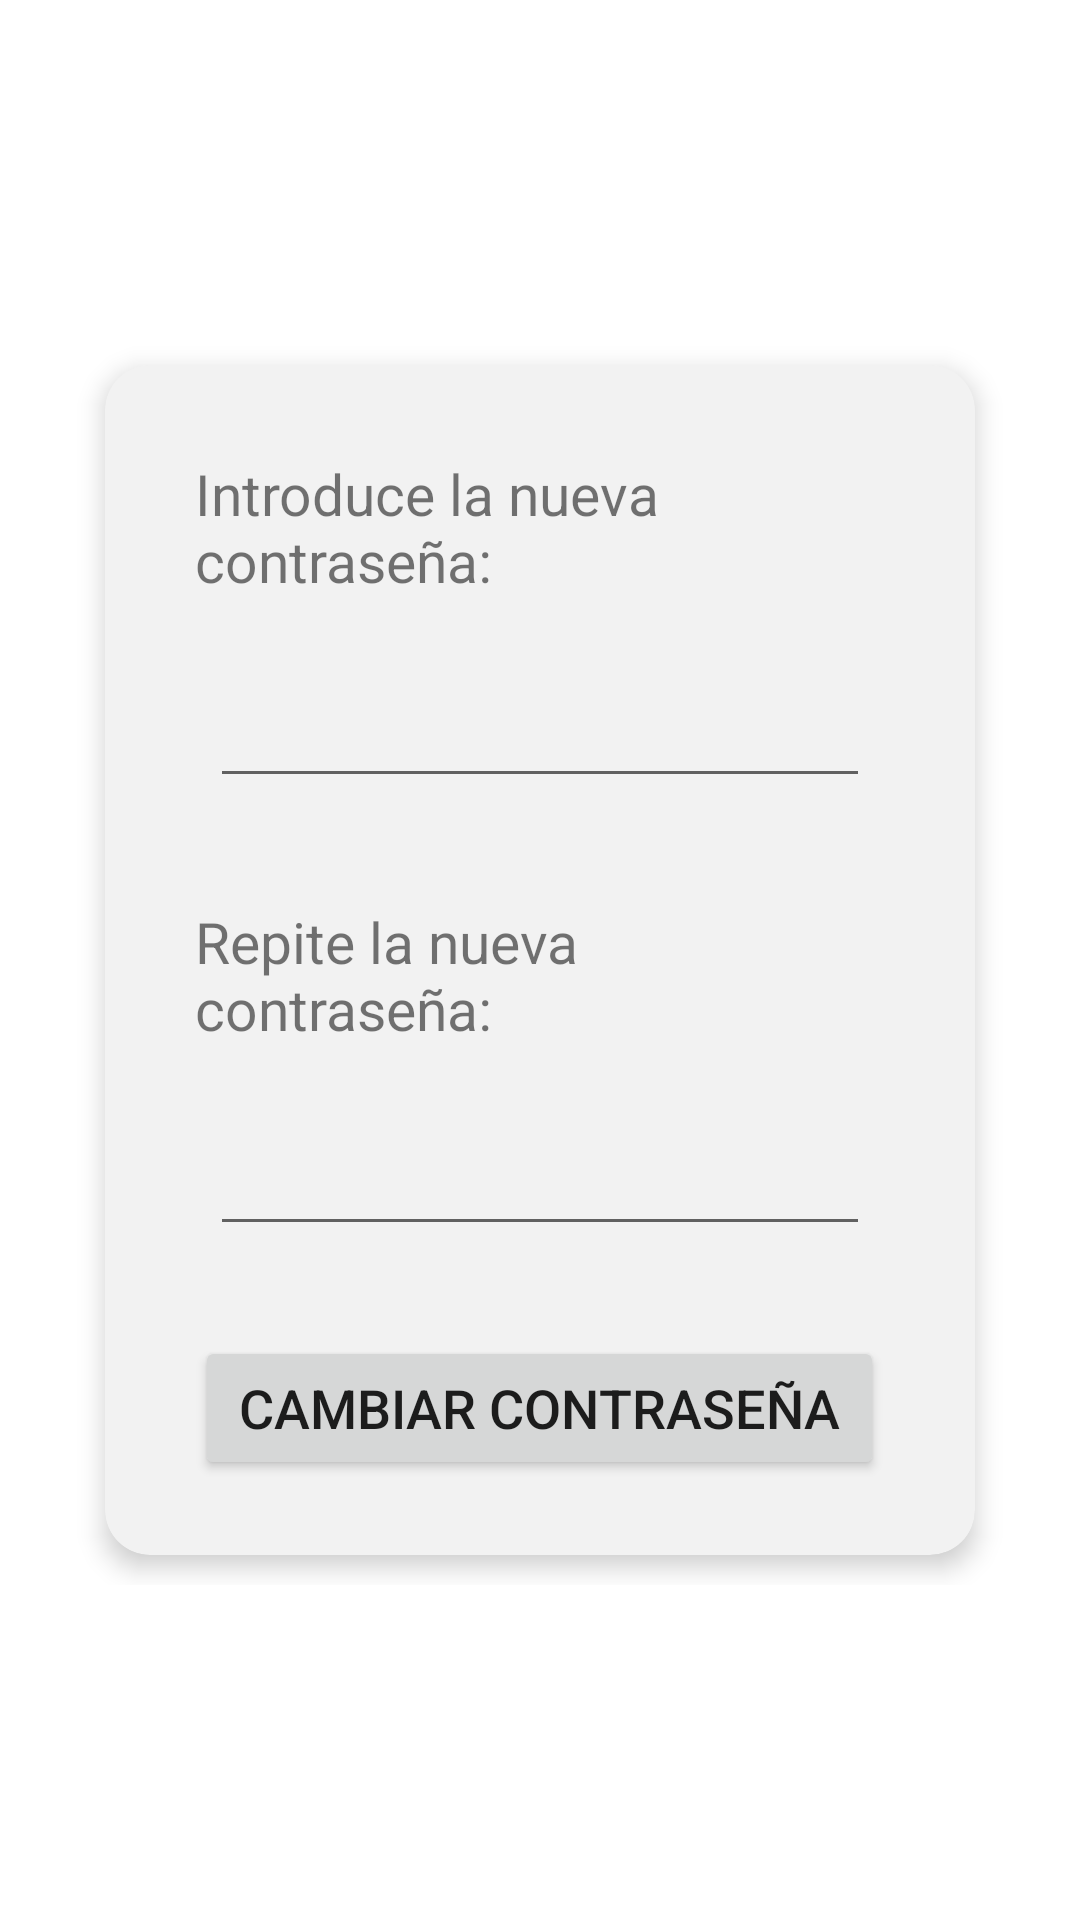

The Android layout XML behind this screen, and the referenced resources:
<!-- AndroidManifest.xml: application theme Theme.ControladorSalidasIESJC -->
<!-- res/layout/activity_cambiar_password.xml -->
<?xml version="1.0" encoding="utf-8"?>
<androidx.constraintlayout.widget.ConstraintLayout xmlns:android="http://schemas.android.com/apk/res/android"
    xmlns:app="http://schemas.android.com/apk/res-auto"
    xmlns:tools="http://schemas.android.com/tools"
    android:layout_width="match_parent"
    android:layout_height="match_parent"
    tools:context=".ActivityCambiarPassword">

    <ScrollView
        android:layout_width="match_parent"
        android:layout_height="wrap_content"
        app:layout_constraintBottom_toBottomOf="parent"
        app:layout_constraintEnd_toEndOf="parent"
        app:layout_constraintStart_toStartOf="parent"
        app:layout_constraintTop_toTopOf="parent">

        <LinearLayout
            android:layout_width="match_parent"
            android:layout_height="wrap_content"
            android:orientation="vertical"
            android:padding="15dp">

            <androidx.cardview.widget.CardView
                android:layout_width="match_parent"
                android:layout_height="wrap_content"
                android:layout_marginStart="20dp"
                android:layout_marginTop="10dp"
                android:layout_marginEnd="20dp"
                android:layout_marginBottom="10dp"
                app:cardBackgroundColor="#F2F2F2"
                app:cardCornerRadius="15dp"
                app:cardElevation="5dp">

                <LinearLayout
                    android:layout_width="match_parent"
                    android:layout_height="wrap_content"
                    android:orientation="vertical"
                    android:padding="25dp">

                    <LinearLayout
                        android:layout_width="match_parent"
                        android:layout_height="wrap_content"
                        android:orientation="horizontal">

                        <Space
                            android:layout_width="wrap_content"
                            android:layout_height="match_parent"
                            android:layout_weight="1" />

                        <TextView
                            android:layout_width="wrap_content"
                            android:layout_height="wrap_content"
                            android:layout_weight="1"
                            android:ems="12"
                            android:padding="5dp"
                            android:text="Introduce la nueva contraseña:"
                            android:textSize="19sp" />

                        <Space
                            android:layout_width="wrap_content"
                            android:layout_height="match_parent"
                            android:layout_weight="1" />
                    </LinearLayout>

                    <Space
                        android:layout_width="match_parent"
                        android:layout_height="20dp"
                        android:layout_weight="1" />

                    <LinearLayout
                        android:layout_width="match_parent"
                        android:layout_height="wrap_content"
                        android:orientation="horizontal">

                        <Space
                            android:layout_width="wrap_content"
                            android:layout_height="match_parent"
                            android:layout_weight="1" />

                        <EditText
                            android:id="@+id/etPassword1"
                            android:layout_width="wrap_content"
                            android:layout_height="wrap_content"
                            android:layout_weight="1"
                            android:ems="10"
                            android:inputType="textPassword"
                            android:textSize="18sp" />

                        <Space
                            android:layout_width="wrap_content"
                            android:layout_height="match_parent"
                            android:layout_weight="1" />

                    </LinearLayout>

                    <Space
                        android:layout_width="match_parent"
                        android:layout_height="30dp"
                        android:layout_weight="1" />

                    <LinearLayout
                        android:layout_width="match_parent"
                        android:layout_height="wrap_content"
                        android:orientation="horizontal">

                        <Space
                            android:layout_width="wrap_content"
                            android:layout_height="match_parent"
                            android:layout_weight="1" />

                        <TextView
                            android:layout_width="wrap_content"
                            android:layout_height="wrap_content"
                            android:layout_weight="1"
                            android:ems="12"
                            android:padding="5dp"
                            android:text="Repite la nueva contraseña:"
                            android:textSize="19sp" />

                        <Space
                            android:layout_width="wrap_content"
                            android:layout_height="match_parent"
                            android:layout_weight="1" />
                    </LinearLayout>

                    <Space
                        android:layout_width="match_parent"
                        android:layout_height="20dp"
                        android:layout_weight="1" />

                    <LinearLayout
                        android:layout_width="match_parent"
                        android:layout_height="wrap_content"
                        android:orientation="horizontal">

                        <Space
                            android:layout_width="wrap_content"
                            android:layout_height="match_parent"
                            android:layout_weight="1" />

                        <EditText
                            android:id="@+id/etPassword2"
                            android:layout_width="wrap_content"
                            android:layout_height="wrap_content"
                            android:layout_weight="1"
                            android:ems="10"
                            android:inputType="textPassword"
                            android:textSize="18sp" />

                        <Space
                            android:layout_width="wrap_content"
                            android:layout_height="match_parent"
                            android:layout_weight="1" />

                    </LinearLayout>

                    <Space
                        android:layout_width="match_parent"
                        android:layout_height="30dp"
                        android:layout_weight="1" />

                    <LinearLayout
                        android:layout_width="match_parent"
                        android:layout_height="wrap_content"
                        android:orientation="horizontal">

                        <Space
                            android:layout_width="wrap_content"
                            android:layout_height="match_parent"
                            android:layout_weight="1" />

                        <Button
                            android:id="@+id/bttnCambiarPassword"
                            android:layout_width="wrap_content"
                            android:layout_height="wrap_content"
                            android:layout_weight="1"
                            android:text="CAMBIAR CONTRASEÑA"
                            android:textSize="18sp" />

                        <Space
                            android:layout_width="wrap_content"
                            android:layout_height="match_parent"
                            android:layout_weight="1" />

                    </LinearLayout>
                </LinearLayout>
            </androidx.cardview.widget.CardView>
        </LinearLayout>
    </ScrollView>
</androidx.constraintlayout.widget.ConstraintLayout>
<!-- resources referenced by this layout -->
<resources>
  <style name="Theme.ControladorSalidasIESJC" parent="Theme.MaterialComponents.DayNight.DarkActionBar">
          
          <item name="colorPrimary">@color/purple_500</item>
          <item name="colorPrimaryVariant">@color/purple_700</item>
          <item name="colorOnPrimary">@color/white</item>
          
          <item name="colorSecondary">@color/teal_200</item>
          <item name="colorSecondaryVariant">@color/teal_700</item>
          <item name="colorOnSecondary">@color/black</item>
          
          <item name="android:statusBarColor" tools:targetApi="l">?attr/colorPrimaryVariant</item>
          
      </style>
  <color name="purple_500">#FF6200EE</color>
  <color name="purple_700">#FF3700B3</color>
  <color name="white">#FFFFFFFF</color>
  <color name="teal_200">#FF03DAC5</color>
  <color name="teal_700">#FF018786</color>
  <color name="black">#FF000000</color>
</resources>
